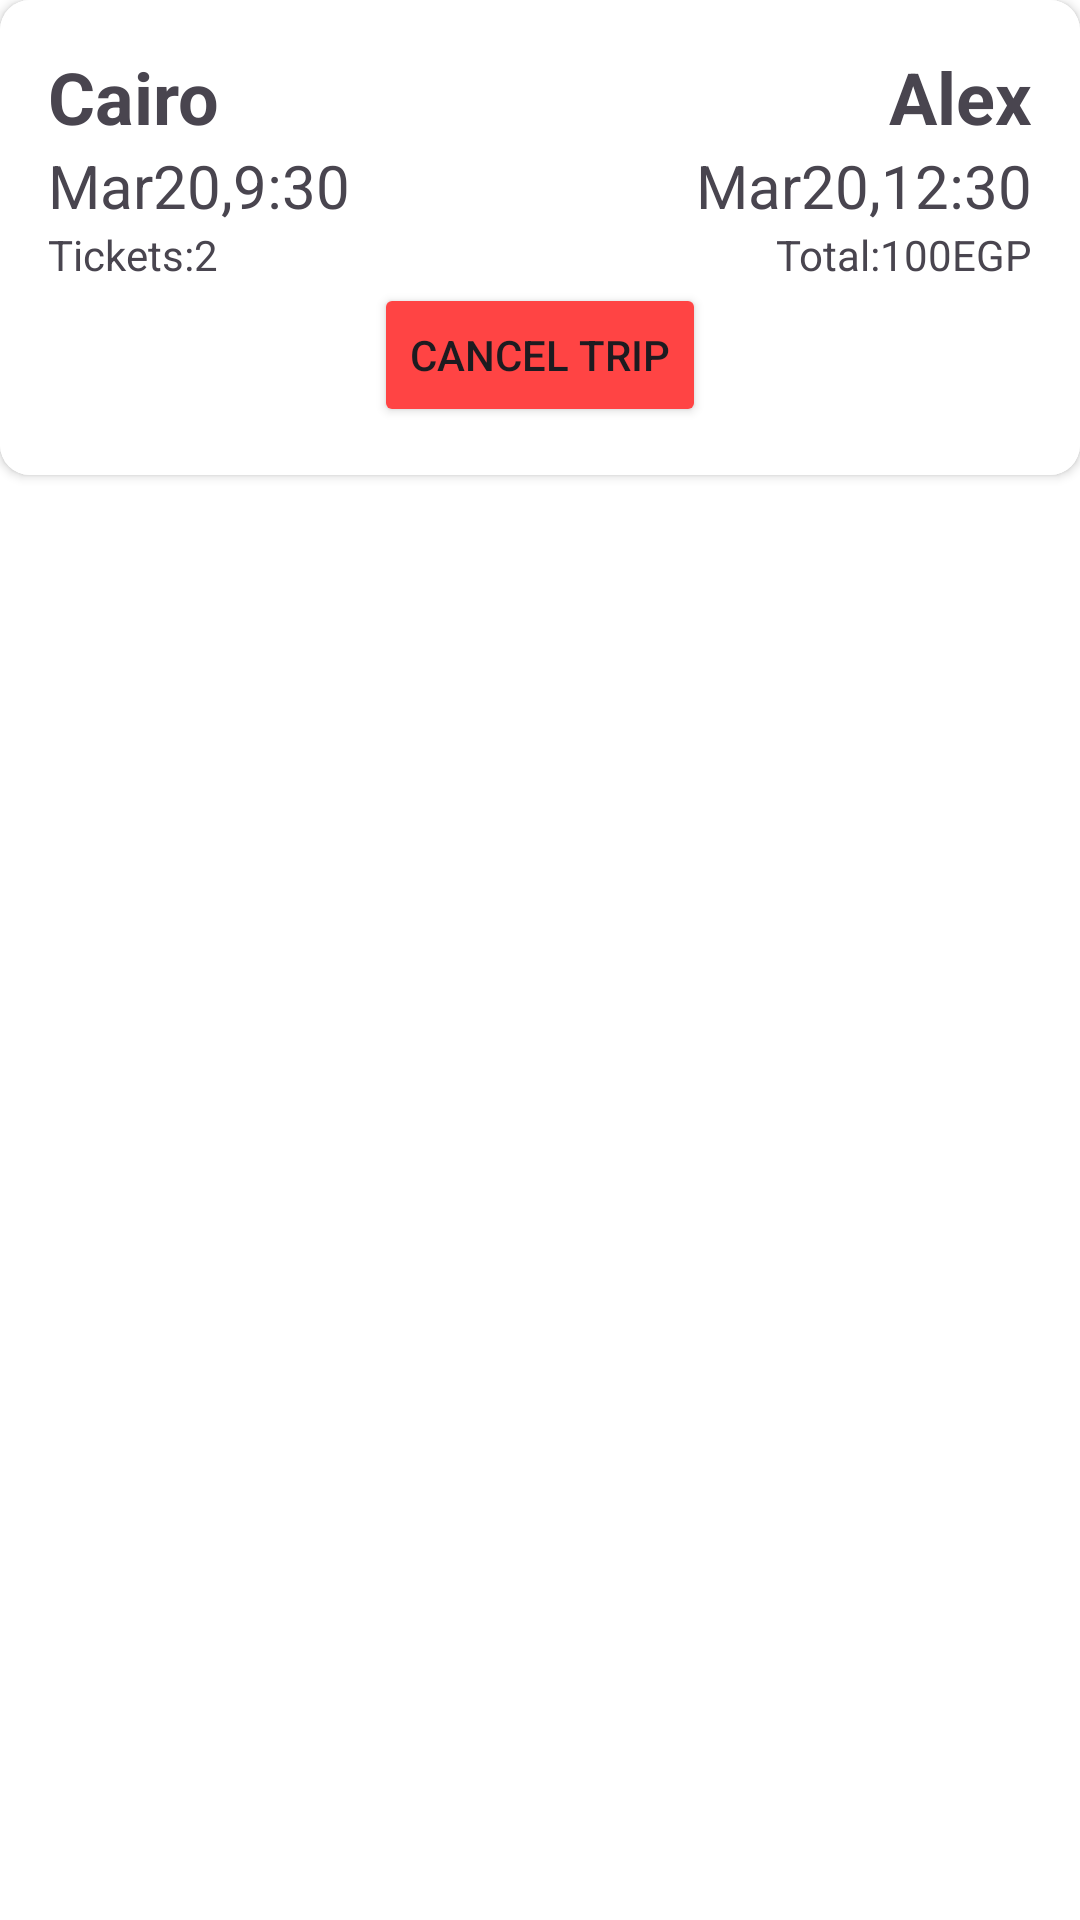

Write the Android layout XML for this screen, with the resource values it uses.
<!-- AndroidManifest.xml: application theme Theme.Cancellation_feature_seats_booking_app -->
<!-- res/layout/booking_item_with_cancel.xml -->
<?xml version="1.0" encoding="utf-8"?>
<androidx.constraintlayout.widget.ConstraintLayout xmlns:android="http://schemas.android.com/apk/res/android"
    xmlns:app="http://schemas.android.com/apk/res-auto"
    xmlns:tools="http://schemas.android.com/tools"
    android:layout_width="match_parent"
    android:layout_height="wrap_content"

    android:layout_margin="10dp"
    android:layout_marginStart="20dp"
    android:layout_marginEnd="20dp"
    android:background="@color/white"
    android:clickable="false"

    app:layout_anchorGravity="center"
    >

    <androidx.cardview.widget.CardView

        android:layout_width="match_parent"
        android:layout_height="wrap_content"
        app:layout_constraintEnd_toEndOf="parent"
        app:layout_constraintStart_toStartOf="parent"
        app:cardCornerRadius="10dp"
        android:background="@drawable/shap"
        app:layout_constraintTop_toTopOf="parent">

        <androidx.constraintlayout.widget.ConstraintLayout
            android:layout_width="match_parent"
            android:layout_height="wrap_content"
            android:background="#FFFFFF"
            android:padding="16dp"
            app:layout_constraintEnd_toEndOf="@+id/textView"
            app:layout_constraintStart_toEndOf="@+id/textView">


            <TextView
                android:id="@+id/from"
                android:layout_width="wrap_content"
                android:layout_height="wrap_content"
                android:text="Cairo"
                android:textSize="24sp"
                android:textStyle="bold"
                app:layout_constraintBottom_toTopOf="@+id/startTime"
                app:layout_constraintStart_toStartOf="parent"
                app:layout_constraintTop_toTopOf="parent" />


            <TextView
                android:id="@+id/to"
                android:layout_width="wrap_content"
                android:layout_height="wrap_content"
                android:text="Alex"
                android:textSize="24sp"
                android:textStyle="bold"
                app:layout_constraintBottom_toBottomOf="@+id/from"
                app:layout_constraintEnd_toEndOf="parent"
                app:layout_constraintTop_toTopOf="@+id/from" />

            <TextView
                android:id="@+id/startTime"
                android:layout_width="wrap_content"
                android:layout_height="wrap_content"
                android:text="Mar20,9:30"
                android:textSize="20sp"
                app:layout_constraintBottom_toTopOf="@+id/tickets"
                app:layout_constraintStart_toStartOf="parent"
                app:layout_constraintTop_toBottomOf="@+id/from" />

            <TextView
                android:id="@+id/endTime"
                android:layout_width="wrap_content"
                android:layout_height="wrap_content"
                android:text="Mar20,12:30"
                android:textSize="20sp"
                app:layout_constraintBottom_toBottomOf="@+id/startTime"
                app:layout_constraintEnd_toEndOf="parent"
                app:layout_constraintTop_toTopOf="@+id/startTime" />

            <TextView
                android:id="@+id/textView8"
                android:layout_width="wrap_content"
                android:layout_height="wrap_content"
                android:layout_marginStart="16dp"
                android:layout_marginBottom="21dp"
                android:text="Go Bus"
                android:textSize="20sp"
                android:visibility="gone"
                app:layout_constraintBottom_toTopOf="@+id/line3"
                app:layout_constraintStart_toStartOf="parent" />

            <View
                android:id="@+id/line3"
                android:layout_width="0dp"
                android:layout_height="0dp"
                android:layout_marginBottom="45dp"
                android:background="@android:color/darker_gray"
                android:visibility="gone"
                app:layout_constraintBottom_toBottomOf="parent"
                app:layout_constraintEnd_toEndOf="parent"
                app:layout_constraintStart_toStartOf="parent"
                app:layout_constraintTop_toBottomOf="@+id/textView8" />

            <TextView
                android:id="@+id/tickets"
                android:layout_width="wrap_content"
                android:layout_height="wrap_content"
                android:text="Tickets:2"
                app:layout_constraintStart_toStartOf="parent"
                app:layout_constraintTop_toBottomOf="@+id/startTime" />

            <TextView
                android:id="@+id/total"
                android:layout_width="wrap_content"
                android:layout_height="wrap_content"
                android:text="Total:100EGP"
                app:layout_constraintBottom_toBottomOf="@+id/tickets"
                app:layout_constraintEnd_toEndOf="parent"
                app:layout_constraintTop_toBottomOf="@+id/endTime" />

            <Button
                android:id="@+id/btn_cancelTrip"
                android:layout_width="wrap_content"
                android:layout_height="wrap_content"
                android:backgroundTint="@android:color/holo_red_light"
                android:text="Cancel Trip"
                android:textColorLink="#2196F3"
                android:visibility="visible"
                app:layout_constraintBottom_toBottomOf="parent"
                app:layout_constraintEnd_toEndOf="parent"
                app:layout_constraintStart_toStartOf="parent"
                app:layout_constraintTop_toBottomOf="@+id/tickets" />


        </androidx.constraintlayout.widget.ConstraintLayout>
    </androidx.cardview.widget.CardView>
</androidx.constraintlayout.widget.ConstraintLayout>
<!-- resources referenced by this layout -->
<resources>
  <!-- drawable shap (drawable) -->
  <?xml version="1.0" encoding="utf-8"?>
  <shape xmlns:android="http://schemas.android.com/apk/res/android">
      <solid android:color="#FFFFFF"/>
      <stroke android:width="1dp" android:color="#AAAAAAAA"/>
      <corners android:radius="20dp"/>
  </shape>
  <style name="Theme.Cancellation_feature_seats_booking_app" parent="Base.Theme.Cancellation_feature_seats_booking_app" />
  <style name="Base.Theme.Cancellation_feature_seats_booking_app" parent="Theme.Material3.DayNight.NoActionBar">
          
          
      </style>
  <!-- not gathered from this repository: default colours our renderer supplied (Android Studio template values) -->
  <color name="white">#FFFFFFFF</color>
</resources>
